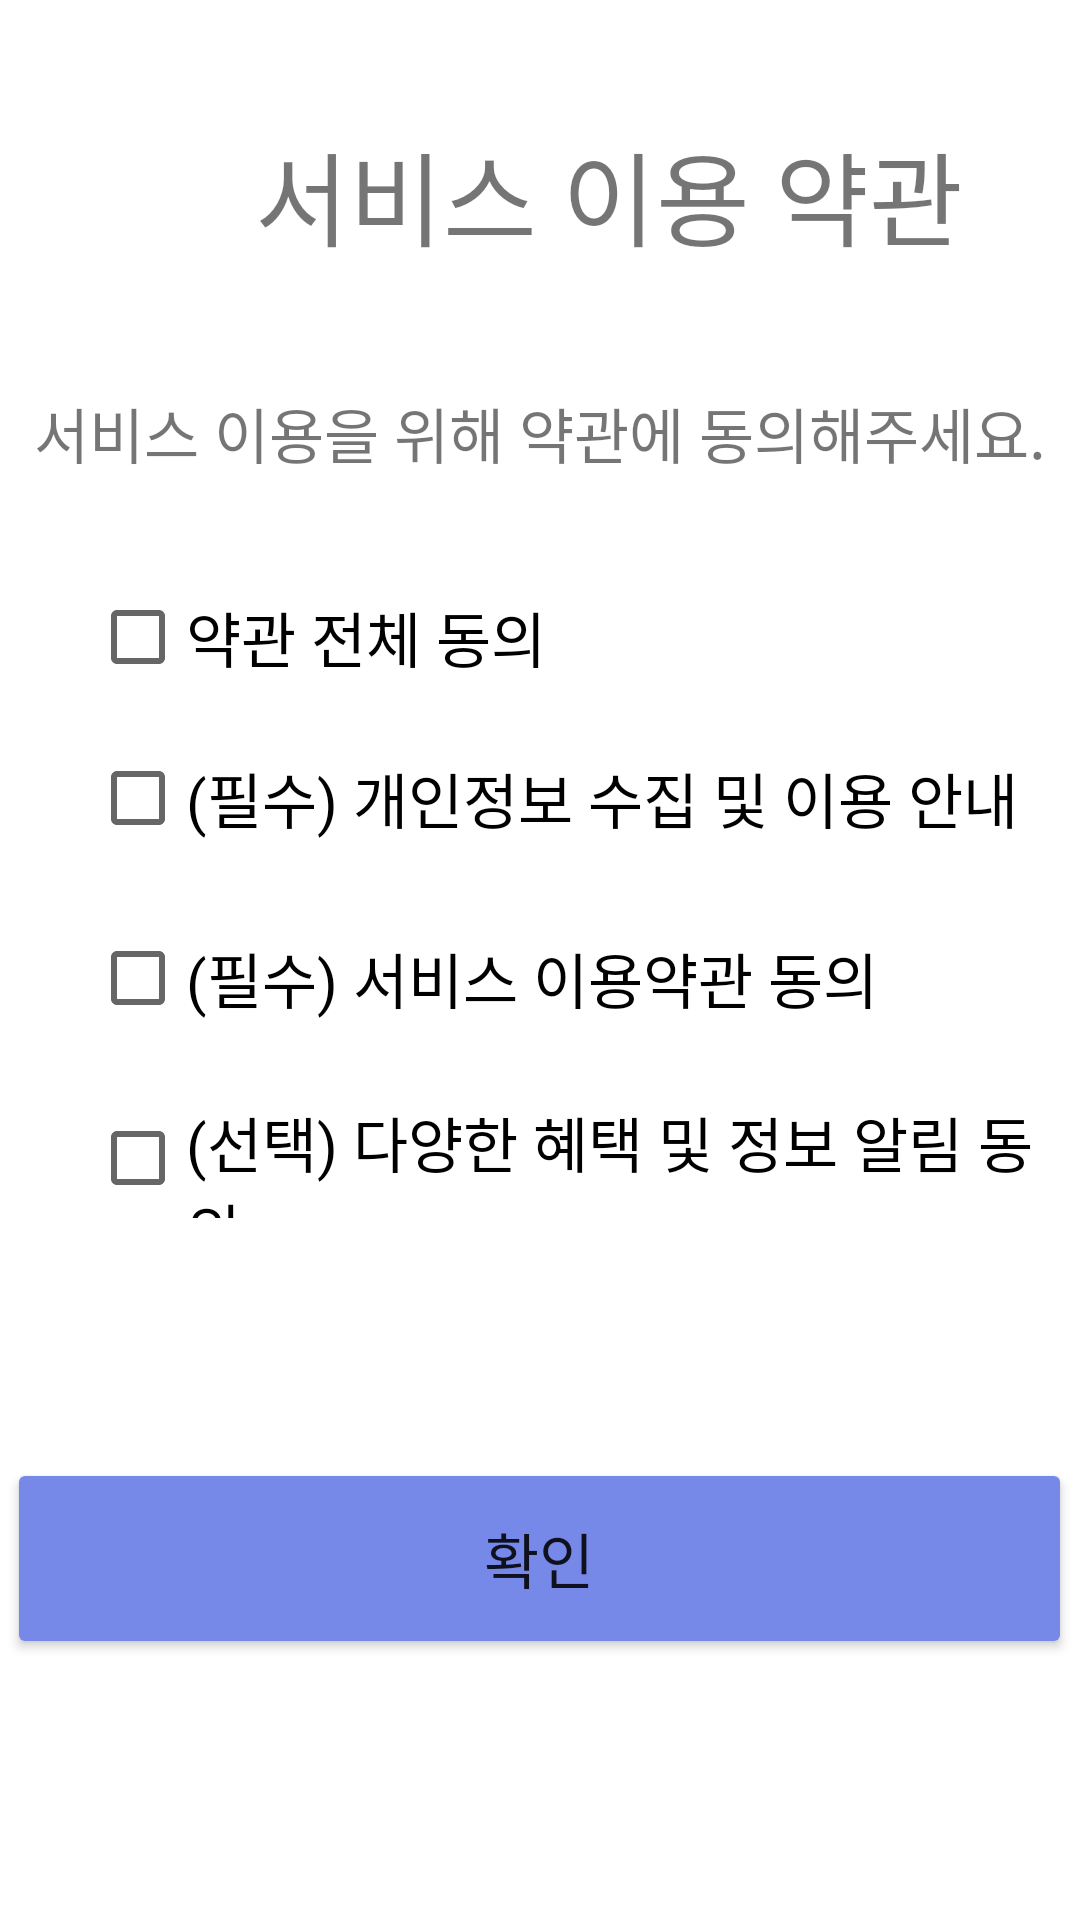

This screen was rendered from an Android layout file. Write that file and the resources it references.
<!-- AndroidManifest.xml: application theme Theme.MiNiProject -->
<!-- res/layout/activity_agree.xml -->
<?xml version="1.0" encoding="utf-8"?>
<RelativeLayout xmlns:android="http://schemas.android.com/apk/res/android"
    android:layout_width="match_parent"
    android:layout_height="match_parent"
    android:onClick="onClick">

    <TextView
        android:id="@+id/mainName"
        android:layout_width="wrap_content"
        android:layout_height="wrap_content"
        android:layout_alignParentTop="true"
        android:layout_marginLeft="85dp"
        android:layout_marginTop="40dp"
        android:text="서비스 이용 약관"
        android:textAlignment="center"
        android:textSize="34sp" />

    <TextView
        android:id="@+id/agreeText"
        android:layout_width="wrap_content"
        android:layout_height="wrap_content"
        android:layout_below="@id/mainName"
        android:layout_centerHorizontal="true"
        android:layout_marginTop="40dp"
        android:text="서비스 이용을 위해 약관에 동의해주세요."
        android:textSize="20sp" />

    <CheckBox
        android:id="@+id/allAgree"
        android:layout_width="242dp"
        android:layout_height="47dp"
        android:layout_below="@id/agreeText"
        android:layout_marginLeft="30dp"
        android:layout_marginTop="30dp"
        android:onClick="onClick"
        android:text="약관 전체 동의"
        android:textSize="20sp" />

    <CheckBox
        android:id="@+id/agreeone"
        android:layout_width="324dp"
        android:layout_height="40dp"
        android:layout_below="@id/allAgree"
        android:layout_marginLeft="30dp"
        android:layout_marginTop="10dp"
        android:onClick="onClick"
        android:text="(필수) 개인정보 수집 및 이용 안내"
        android:textSize="20sp" />

    <CheckBox
        android:id="@+id/agreetwo"
        android:layout_width="326dp"
        android:layout_height="40dp"
        android:layout_below="@id/agreeone"
        android:layout_marginLeft="30sp"
        android:layout_marginTop="20dp"
        android:onClick="onClick"
        android:text="(필수) 서비스 이용약관 동의"
        android:textSize="20sp" />

    <CheckBox
        android:id="@+id/agreethree"
        android:layout_width="357dp"
        android:layout_height="40dp"
        android:layout_below="@id/agreetwo"
        android:layout_marginLeft="30sp"
        android:layout_marginTop="20dp"
        android:text="(선택) 다양한 혜택 및 정보 알림 동의"
        android:textSize="20sp" />

    <Button
        android:id="@+id/AgreeButton"
        android:layout_width="355dp"
        android:layout_height="67dp"
        android:layout_below="@id/agreethree"
        android:layout_centerInParent="true"
        android:layout_marginTop="80dp"
        android:backgroundTint="#7688E8"
        android:onClick="onClick"
        android:text="확인"
        android:textSize="20sp" />

</RelativeLayout>
<!-- resources referenced by this layout -->
<resources>
  <style name="Theme.MiNiProject" parent="Theme.MaterialComponents.DayNight.DarkActionBar">
          
          <item name="colorPrimary">@color/purple_500</item>
          <item name="colorPrimaryVariant">@color/purple_700</item>
          <item name="colorOnPrimary">@color/white</item>
          
          <item name="colorSecondary">@color/teal_200</item>
          <item name="colorSecondaryVariant">@color/teal_700</item>
          <item name="colorOnSecondary">@color/black</item>
          
          <item name="android:statusBarColor" tools:targetApi="l">?attr/colorPrimaryVariant</item>
          
      </style>
  <!-- not gathered from this repository: default colours our renderer supplied (Android Studio template values) -->
  <color name="purple_500">#FF6200EE</color>
  <color name="purple_700">#FF3700B3</color>
  <color name="teal_200">#FF03DAC5</color>
  <color name="teal_700">#FF018786</color>
  <color name="black">#FF000000</color>
  <color name="white">#FFFFFFFF</color>
</resources>
